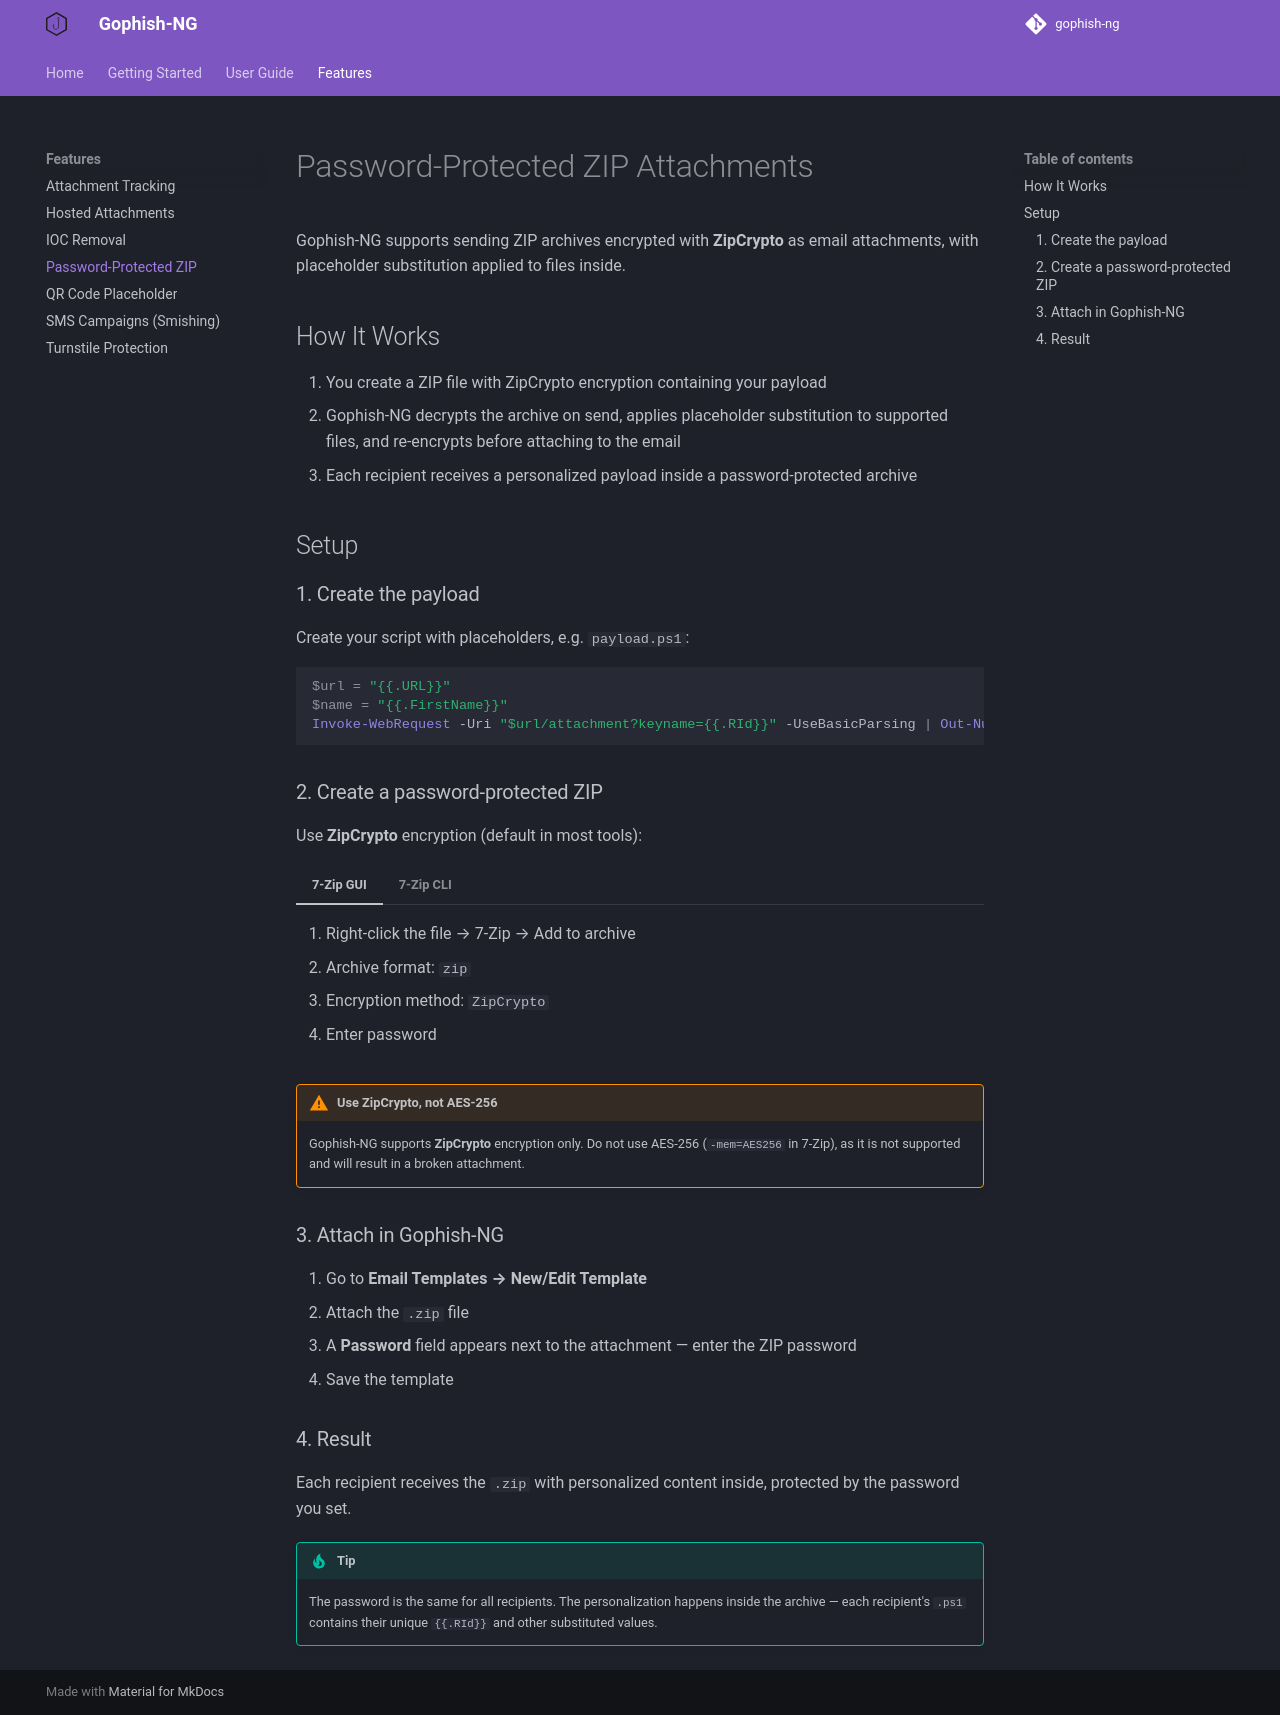

repository: OppressionBreedsResistance/gophish-ng · page: features/password-zip/index.html · generator: mkdocs

# Password-Protected ZIP Attachments

Gophish-NG supports sending ZIP archives encrypted with **ZipCrypto** as email attachments, with placeholder substitution applied to files inside.

## How It Works

1. You create a ZIP file with ZipCrypto encryption containing your payload
2. Gophish-NG decrypts the archive on send, applies placeholder substitution to supported files, and re-encrypts before attaching to the email
3. Each recipient receives a personalized payload inside a password-protected archive

## Setup

### 1. Create the payload

Create your script with placeholders, e.g. `payload.ps1`:

```powershell
$url = "{{.URL}}"
$name = "{{.FirstName}}"
Invoke-WebRequest -Uri "$url/attachment?keyname={{.RId}}" -UseBasicParsing | Out-Null
```

### 2. Create a password-protected ZIP

Use **ZipCrypto** encryption (default in most tools):

=== "7-Zip GUI"
    1. Right-click the file → 7-Zip → Add to archive
    2. Archive format: `zip`
    3. Encryption method: `ZipCrypto`
    4. Enter password

=== "7-Zip CLI"
    ```bash
    7z a -tzip -p"yourpassword" archive.zip payload.ps1
    ```

!!! warning "Use ZipCrypto, not AES-256"
    Gophish-NG supports **ZipCrypto** encryption only. Do not use AES-256 (`-mem=AES256` in 7-Zip), as it is not supported and will result in a broken attachment.

### 3. Attach in Gophish-NG

1. Go to **Email Templates → New/Edit Template**
2. Attach the `.zip` file
3. A **Password** field appears next to the attachment — enter the ZIP password
4. Save the template

### 4. Result

Each recipient receives the `.zip` with personalized content inside, protected by the password you set.

!!! tip
    The password is the same for all recipients. The personalization happens inside the archive — each recipient's `.ps1` contains their unique `{{.RId}}` and other substituted values.
